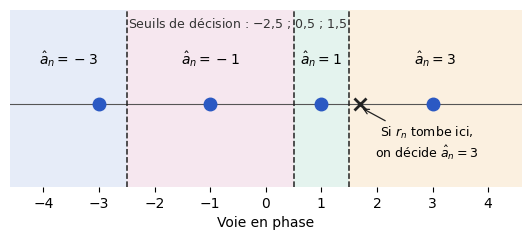

Write Python code to recreate this figure. (Note: this script raises an exception after producing the figure.)
"""Figure F5 — Régions et seuils de décision de la 4-PAM (TS227, chapitre 2).
D'après le support [poly, p. 32 et 34], redessinée. Seuils : -2,5 ; 0,5 ; 1,5."""
import matplotlib
matplotlib.use("svg")
import matplotlib.pyplot as plt
import matplotlib.ticker as mticker
import numpy as np
from pathlib import Path

# --- Style commun des figures Bristol (recopié dans chaque script) ---
plt.rcParams.update({
    "font.family": "DejaVu Sans", "mathtext.fontset": "dejavusans", "font.size": 10,
    "axes.grid": True, "grid.color": "#DADADA", "grid.linewidth": 0.6,
    "axes.edgecolor": "#555555", "axes.linewidth": 0.8,
    "axes.spines.top": False, "axes.spines.right": False,
    "lines.linewidth": 1.8, "legend.frameon": False,
    "svg.hashsalt": "bristol",  # rendu SVG reproductible
})
BLEU, VERT, MAGENTA, ORANGE = "#2B59C3", "#1B9E77", "#A23B72", "#E08A1E"
GRIS = "#7E889B"   # éléments ajoutés par rapport à la source (conventions.md § 9)
ENCRE = "#222222"

def virgule(ax, axes="xy"):
    """Virgule décimale et vrai signe moins sur les graduations."""
    f = mticker.FuncFormatter(lambda x, _: f"{x:g}".replace(".", ",").replace("-", "−"))
    if "x" in axes: ax.xaxis.set_major_formatter(f)
    if "y" in axes: ax.yaxis.set_major_formatter(f)

def sauver(fig):
    fig.savefig(Path(__file__).with_suffix(".svg"), bbox_inches="tight", metadata={"Date": None})
# --- Fin du style commun ---

seuils = [-2.5, 0.5, 1.5]
bornes = [-4.6] + seuils + [4.6]
symb = [-3, -1, 1, 3]
teintes = ["#E6ECF8", "#F6E7EF", "#E4F3EE", "#FBF0E0"]
fig, ax = plt.subplots(figsize=(6.6, 2.3))
for (g, d), s, c in zip(zip(bornes[:-1], bornes[1:]), symb, teintes):
    ax.axvspan(g, d, color=c, zorder=0)
    ax.text((g + d) / 2, 0.55, f"$\\hat{{a}}_n = {s}$".replace("-", "−"), ha="center", fontsize=10)
for s in seuils:
    ax.axvline(s, color=ENCRE, ls="--", lw=1.1, zorder=2)
ax.text(-0.5, 1.05, "Seuils de décision : $-2{,}5$ ; $0{,}5$ ; $1{,}5$".replace("-", "−"),
        ha="center", fontsize=9, color="#333333")
ax.axhline(0, color="#555555", lw=0.8, zorder=1)
ax.plot(symb, [0] * 4, "o", ms=9, color=BLEU, zorder=3)
# Échantillon reçu r_n = 1,7 (position de la croix, lue sur le support)
ax.plot([1.7], [0], "x", ms=9, mew=2, color=ENCRE, zorder=4)
ax.annotate("Si $r_n$ tombe ici,\non décide $\\hat{a}_n = 3$", xy=(1.7, -0.05), xytext=(2.9, -0.75),
            fontsize=9, ha="center", arrowprops=dict(arrowstyle="->", color=ENCRE, lw=0.9))
ax.set_xlim(-4.6, 4.6); ax.set_ylim(-1.15, 1.3)
ax.set_xticks(range(-4, 5)); virgule(ax, "x")
ax.set_yticks([]); ax.grid(False); ax.spines["left"].set_visible(False)
ax.spines["bottom"].set_visible(False)
ax.set_xlabel("Voie en phase")
sauver(fig)
